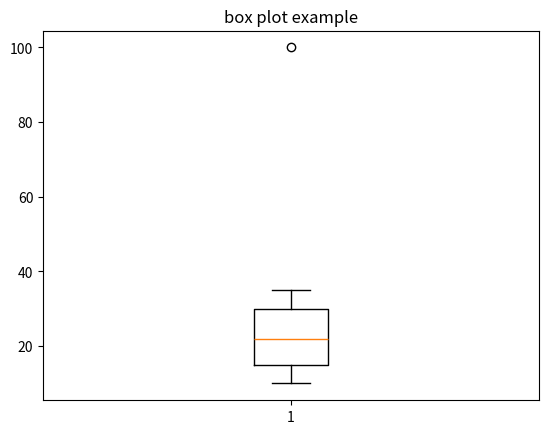

This chart was generated by the following Python code:
import matplotlib.pyplot as plt

data=[10,12,15,20,22,25,30,35,100]

plt.boxplot(data)
plt.title("box plot example")
plt.show()
